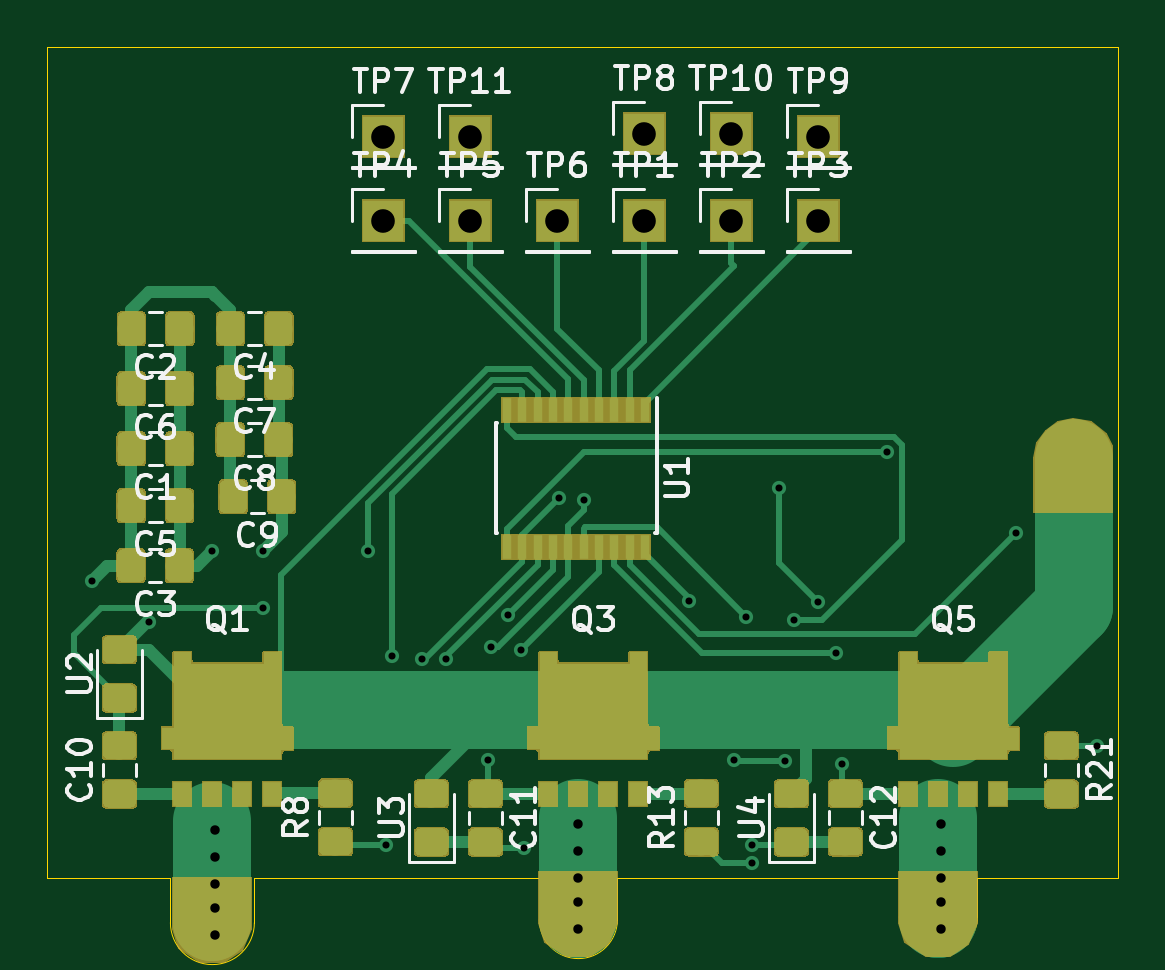
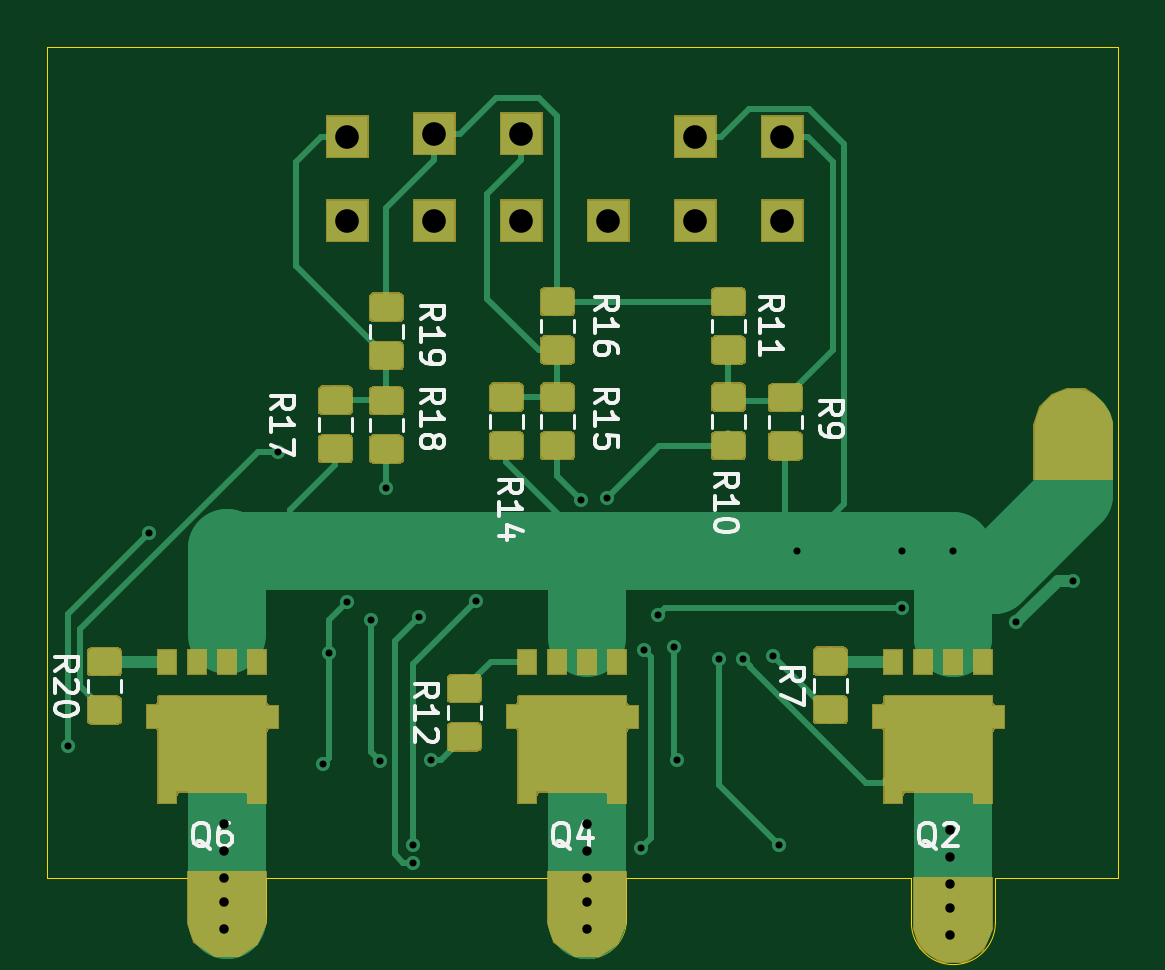
Circuit board: 10 layer files. Board 45.3 x 37.1 mm.
- bottom_copper: half_bridge_fd6288_v3.0-B_Cu.gbr (52763 bytes)
- bottom_mask: half_bridge_fd6288_v3.0-B_Mask.gbr (39976 bytes)
- paste: half_bridge_fd6288_v3.0-B_Paste.gbr (44753 bytes)
- bottom_silk: half_bridge_fd6288_v3.0-B_SilkS.gbr (14595 bytes)
- outline: half_bridge_fd6288_v3.0-Edge_Cuts.gbr (1414 bytes)
- top_copper: half_bridge_fd6288_v3.0-F_Cu.gbr (78493 bytes)
- top_mask: half_bridge_fd6288_v3.0-F_Mask.gbr (52173 bytes)
- top_silk: half_bridge_fd6288_v3.0-F_SilkS.gbr (30894 bytes)
- drill: half_bridge_fd6288_v3.0-NPTH.drl (274 bytes)
- drill: half_bridge_fd6288_v3.0-PTH.drl (1064 bytes)

=== bottom_copper: half_bridge_fd6288_v3.0-B_Cu.gbr (52763 bytes, source omitted) ===
=== bottom_mask: half_bridge_fd6288_v3.0-B_Mask.gbr (39976 bytes, source omitted) ===
=== paste: half_bridge_fd6288_v3.0-B_Paste.gbr (44753 bytes, source omitted) ===
=== bottom_silk: half_bridge_fd6288_v3.0-B_SilkS.gbr (14595 bytes, source omitted) ===
=== outline: half_bridge_fd6288_v3.0-Edge_Cuts.gbr ===
G04 #@! TF.GenerationSoftware,KiCad,Pcbnew,(5.1.4)-1*
G04 #@! TF.CreationDate,2019-11-24T23:21:18+05:30*
G04 #@! TF.ProjectId,half_bridge_fd6288_v3.0,68616c66-5f62-4726-9964-67655f666436,rev?*
G04 #@! TF.SameCoordinates,Original*
G04 #@! TF.FileFunction,Profile,NP*
%FSLAX46Y46*%
G04 Gerber Fmt 4.6, Leading zero omitted, Abs format (unit mm)*
G04 Created by KiCad (PCBNEW (5.1.4)-1) date 2019-11-24 23:21:19*
%MOMM*%
%LPD*%
G04 APERTURE LIST*
%ADD10C,0.050000*%
G04 APERTURE END LIST*
D10*
X82931000Y-119126000D02*
X82931000Y-118872000D01*
X76962000Y-119126000D02*
X82931000Y-119126000D01*
X76962000Y-120777000D02*
X76962000Y-119126000D01*
X73660000Y-119126000D02*
X73660000Y-120777000D01*
X61722000Y-119126000D02*
X73660000Y-119126000D01*
X61722000Y-120904000D02*
X61722000Y-119126000D01*
X58420000Y-119126000D02*
X58420000Y-120904000D01*
X46355000Y-119126000D02*
X58420000Y-119126000D01*
X46355000Y-119126000D02*
X46355000Y-121031000D01*
X42799000Y-121031000D02*
X42799000Y-119126000D01*
X42799000Y-119126000D02*
X37592000Y-119126000D01*
X76962000Y-120777000D02*
G75*
G02X73660000Y-120777000I-1651000J0D01*
G01*
X61722000Y-120904000D02*
G75*
G02X58420000Y-120904000I-1651000J0D01*
G01*
X46355000Y-121031000D02*
G75*
G02X42799000Y-121031000I-1778000J0D01*
G01*
X82931000Y-83947000D02*
X82931000Y-118872000D01*
X37592000Y-83947000D02*
X82931000Y-83947000D01*
X37592000Y-119126000D02*
X37592000Y-83947000D01*
M02*

=== top_copper: half_bridge_fd6288_v3.0-F_Cu.gbr (78493 bytes, source omitted) ===
=== top_mask: half_bridge_fd6288_v3.0-F_Mask.gbr (52173 bytes, source omitted) ===
=== top_silk: half_bridge_fd6288_v3.0-F_SilkS.gbr (30894 bytes, source omitted) ===
=== drill: half_bridge_fd6288_v3.0-NPTH.drl ===
M48
; DRILL file {KiCad (5.1.4)-1} date 11/24/2019 11:22:18 PM
; FORMAT={-:-/ absolute / inch / decimal}
; #@! TF.CreationDate,2019-11-24T23:22:18+05:30
; #@! TF.GenerationSoftware,Kicad,Pcbnew,(5.1.4)-1
; #@! TF.FileFunction,NonPlated,1,2,NPTH
FMAT,2
INCH
%
G90
G05
T0
M30

=== drill: half_bridge_fd6288_v3.0-PTH.drl ===
M48
; DRILL file {KiCad (5.1.4)-1} date 11/24/2019 11:22:18 PM
; FORMAT={-:-/ absolute / inch / decimal}
; #@! TF.CreationDate,2019-11-24T23:22:18+05:30
; #@! TF.GenerationSoftware,Kicad,Pcbnew,(5.1.4)-1
; #@! TF.FileFunction,Plated,1,2,PTH
FMAT,2
INCH
T1C0.0118
T2C0.0157
T3C0.0394
%
G90
G05
T1
X1.555Y-4.195
X1.65Y-4.2646
X1.755Y-4.145
X1.84Y-4.145
X1.84Y-4.24
X2.015Y-4.145
X2.045Y-4.635
X2.055Y-4.32
X2.105Y-4.325
X2.145Y-4.3256
X2.215Y-4.4944
X2.22Y-4.305
X2.2475Y-4.2525
X2.27Y-4.31
X2.275Y-4.64
X2.3323Y-4.0573
X2.375Y-4.06
X2.55Y-4.2294
X2.625Y-4.4944
X2.645Y-4.255
X2.655Y-4.635
X2.655Y-4.665
X2.7Y-4.04
X2.71Y-4.495
X2.725Y-4.26
X2.765Y-4.23
X2.795Y-4.315
X2.805Y-4.5
X2.88Y-3.98
X3.095Y-4.115
X3.23Y-4.47
T2
X1.76Y-4.61
X1.76Y-4.655
X1.76Y-4.7
X1.76Y-4.74
X1.76Y-4.785
X2.365Y-4.6
X2.365Y-4.645
X2.365Y-4.69
X2.365Y-4.73
X2.365Y-4.775
X2.97Y-4.6
X2.97Y-4.645
X2.97Y-4.69
X2.97Y-4.73
X2.97Y-4.775
T3
X2.475Y-3.45
X2.62Y-3.45
X2.33Y-3.595
X2.62Y-3.595
X2.04Y-3.455
X2.185Y-3.455
X2.765Y-3.595
X2.765Y-3.455
X2.475Y-3.595
X2.04Y-3.595
X2.185Y-3.595
T0
M30

